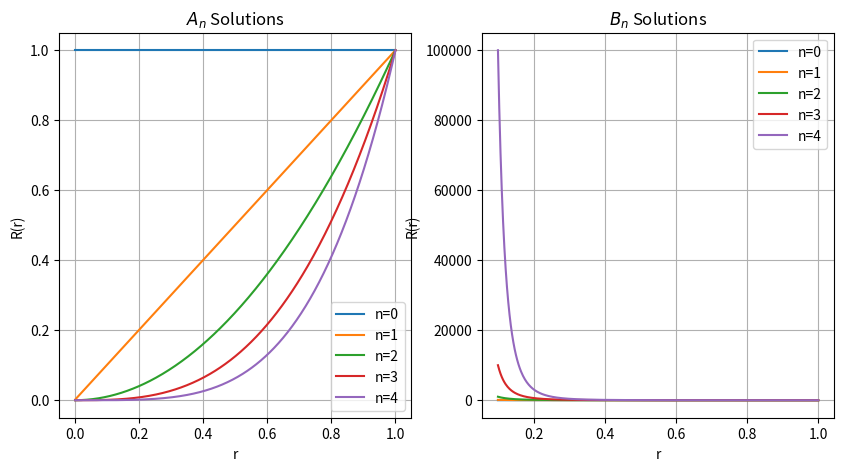
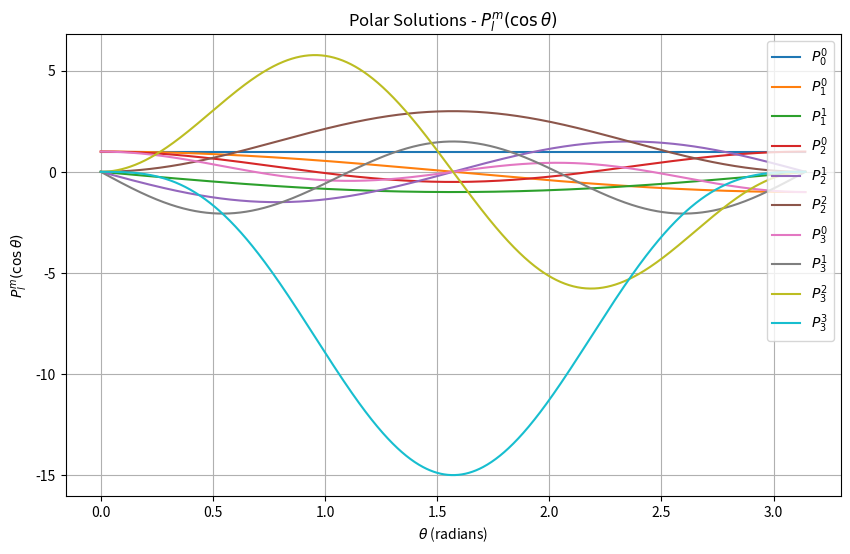
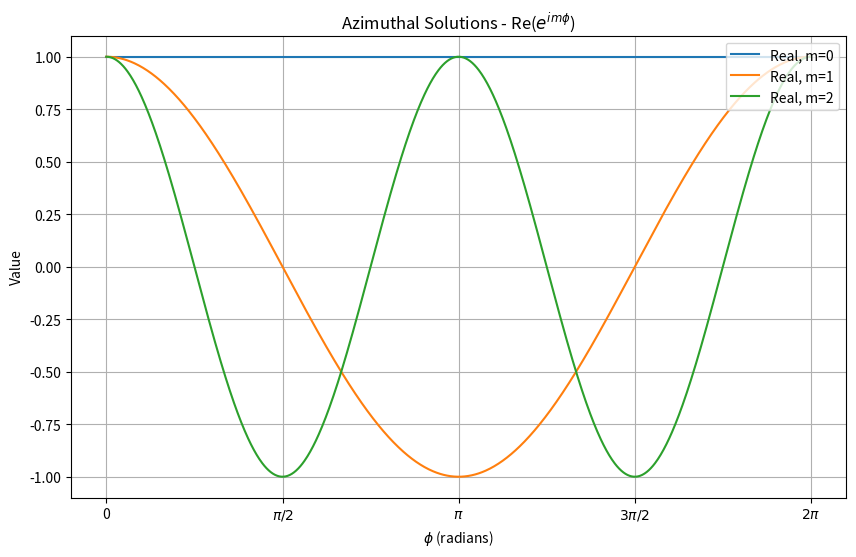
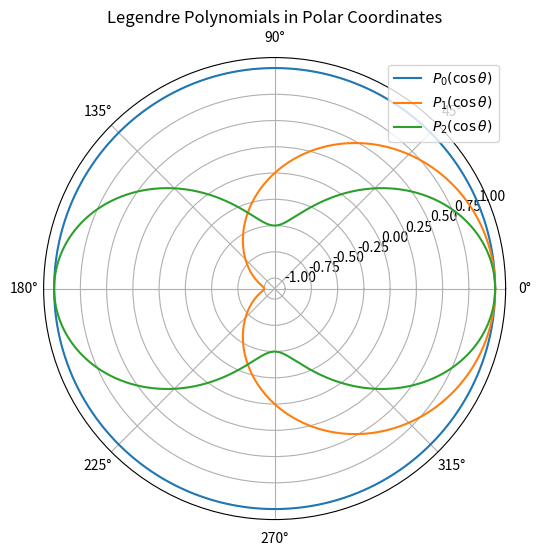

Generate these figures, in order, with matplotlib:
#!/usr/bin/env python
# coding: utf-8

# # 5 Oct 23 - Activity: Solving PDEs in Spherical Coordinates
# 
# We can extend the ideas we developed from Separation of Variables to solve PDEs in spherical coordinates. We propose a similar solution to the one we used for Cartesian coordinates, functions of a single variable.
# 
# $$V(r,\theta,\phi) = R(r) \Theta(\theta) \Phi(\phi)$$
# 
# We have [shown that we can solve this problem in general](../../assets/notes/Notes-Separation_of_Variables_Spherical.pdf). We will now apply this to a specific problem. Recall these general solutions are written in the following ways:
# 
# $$R(r) = A r^n + \frac{B}{r^{n+1}}$$
# 
# $$\Theta(\theta) = P^m_l(\cos\theta)$$
# 
# $$\Phi(\phi) = e^{i m \phi}$$
# 
# where $P^m_l(\cos\theta)$ are the [associated Legendre polynomials](https://en.wikipedia.org/wiki/Associated_Legendre_polynomials). So that the general solution is the product of these for different values of $n$, $l$, and $m$. One solution is some combination of $n$, $l$, and $m$, written like this:
# 
# $$V_{nlm}(r,\theta,\phi) = \left(A_{nlm} r^n + \frac{B_{nlm}}{r^{n+1}}\right) P^m_l(\cos\theta) e^{i m \phi}$$
# 
# where $A_{nlm}$ and $B_{nlm}$ are constants. Because Laplace's equation is linear, we can write the general solution as a sum of these solutions:
# 
# $$V(r,\theta,\phi) = \sum_{n=0}^\infty \sum_{l=0}^\infty \sum_{m=-l}^l \left(A_{nlm} r^n + \frac{B_{nlm}}{r^{n+1}}\right) P^m_l(\cos\theta) e^{i m \phi}$$

# ## Visualizing the Solutions
# 
# One of the major challenges with these general solutions is seeing what the solutions look like. We can use these picture to help us dtermine if we can remove one or more terms before trying to match boundary conditions. We will plot each of the solutions below with respect to their relative variables.
# 
# ### Radial Solutions
# 
# Below, we are plotting the solutions $r^n$ and $r^{-(n+1)}$ for several choices of $n$. You can see where the solutions blow up. This is helpful for matching boundary conditions.

# In[1]:


import matplotlib.pyplot as plt
import numpy as np

max_n = 4
step = 500
max_x = 1
start_x = max_x/step

# Radial coordinate
r = np.linspace(start_x, max_x, step)

plt.figure(figsize=(10,5))
plt.subplot(1,2,1)
plt.title(r'$A_n$ Solutions')
plt.xlabel('r')
plt.ylabel('R(r)')

for n in range(max_n + 1):
    radial_solution = r**n
    plt.plot(r, radial_solution, label=f'n={n}')

plt.legend()
plt.grid(True)


max_n = 4
step = 500
max_x = 1
start_x = 0.1

# Radial coordinate
r = np.linspace(start_x, max_x, step)

plt.subplot(1,2,2)
plt.title(r'$B_n$ Solutions')
plt.xlabel('r')
plt.ylabel('R(r)')

for n in range(max_n + 1):  # for negative n

    radial_solution = 1/(r**(n+1))
    plt.plot(r, radial_solution, label=f'n={n}')

plt.legend()
plt.grid(True)


# ## The Polar Angle Solutions
# 
# These solutions are the associated Legendre Polynomials, presented below. 
# 
# $$P_l^m(\cos\theta)$$

# In[2]:


from scipy.special import lpmv

theta = np.linspace(0, np.pi, 1000)  # theta from 0 to pi
x = np.cos(theta)  # x = cos(theta)

# Define a set of (l, m) pairs to plot
lm_pairs = [(0, 0), (1, 0), (1, 1), (2, 0), (2, 1), (2, 2), (3, 0), (3, 1), (3, 2), (3, 3)]

plt.figure(figsize=(10,6))
for l, m in lm_pairs:
    if m <= l:  # The associated Legendre functions are only defined for m <= l
        plt.plot(theta, lpmv(m, l, x), label=f'$P_{{{l}}}^{{{m}}}$')

plt.title(r'Polar Solutions - $P_l^m(\cos\theta)$')
plt.xlabel(r'$\theta$ (radians)')
plt.ylabel(r'$P_l^m(\cos\theta)$')
plt.legend(loc='upper right')
plt.grid(True)


# ### The Azimuthal Angle Solutions
# 
# These solutions are the exponential functions, presented below.
# 
# $$e^{i m \phi}$$

# In[3]:


# Define phi from 0 to 2*pi
phi = np.linspace(0, 2 * np.pi, 1000)

# Define a set of m values to plot
m_values = [0, 1, 2]

plt.figure(figsize=(10,6))
plt.xticks([0, np.pi/2, np.pi, 3*np.pi/2, 2*np.pi], ['0', r'$\pi/2$', r'$\pi$', r'$3\pi/2$', r'$2\pi$'])

# Plot the real and imaginary parts of e^(im*phi) for different m values
for m in m_values:
    plt.plot(phi, np.cos(m * phi), linestyle='-', label=f'Real, m={m}')

plt.title('Azimuthal Solutions - Re($e^{im\phi}$)')
plt.xlabel(r'$\phi$ (radians)')
plt.ylabel('Value')
plt.legend(loc='upper right')
plt.grid(True)
plt.show()


# ## Azimuthally Symmetric Solutions
# 
# In the case of azimuthally symmetric solutions, the potential is independent of $\phi$ and the solutions are of the form:
# 
# $$V(r,\theta) = \sum_{n=0}^\infty \sum_{l=0}^\infty \left(A_{nl} r^n + \frac{B_{nl}}{r^{n+1}}\right) P_l(\cos\theta)$$
# 
# where $P_l(\cos\theta)$ are the [Legendre polynomials](https://en.wikipedia.org/wiki/Legendre_polynomials). The solutions are plotted below, but this time in 2D. You can imagine those solutions spun around the z-axis. We will exclusively use these solutions for the remainder of this activity because they make visualization easier.
# 
# We can see here why $P_0$ is the only solution for a perfectly spherical charge distribution. The other solutions are not spherically symmetric. It's also possible to see where the dipole moment is in the $P_1$ solution; notice it's spread out a bit.
#     

# In[4]:


from scipy.special import legendre

theta = np.linspace(0, 2 * np.pi, 1000)
x = np.cos(theta)

# Define a set of l values to plot
l_values = [0, 1, 2]

plt.figure(figsize=(10,6))

# Create a polar subplot
ax = plt.subplot(111, projection='polar')

for l in l_values:
    # Generate Legendre Polynomial
    P_l = legendre(l)
    # Evaluate the polynomial at x = cos(theta)
    y = P_l(x)
    ax.plot(theta, y, label=f'$P_{l}(\cos \\theta)$')

ax.set_title('Legendre Polynomials in Polar Coordinates')
ax.legend(loc='upper right')

plt.show()


# ## Matching Boundary Conditions and Plotting the Potential
# 
# **&#9989; Do this** 
# 
# ### Sphere of constant surface potential
# 
# Consider a sphere of with a radius $a$. If the potential on the surface is $V_0$, what is the potential inside and outside the sphere?
# 
# 1. Consider the radial solutions (what doesn't blow up?)
# 2. Consider the polar angle solutions, what has to be true? What does that say about terms with $l>0$?
# 3. Write down the solution inside and outside the sphere.
# 4. Make a heat map plot (in $x$ and $y$) of the potential inside and outside the sphere. You can set $a=1$ and $V_0=1$ if that helps.

# In[5]:


## your code here


# In[ ]:




